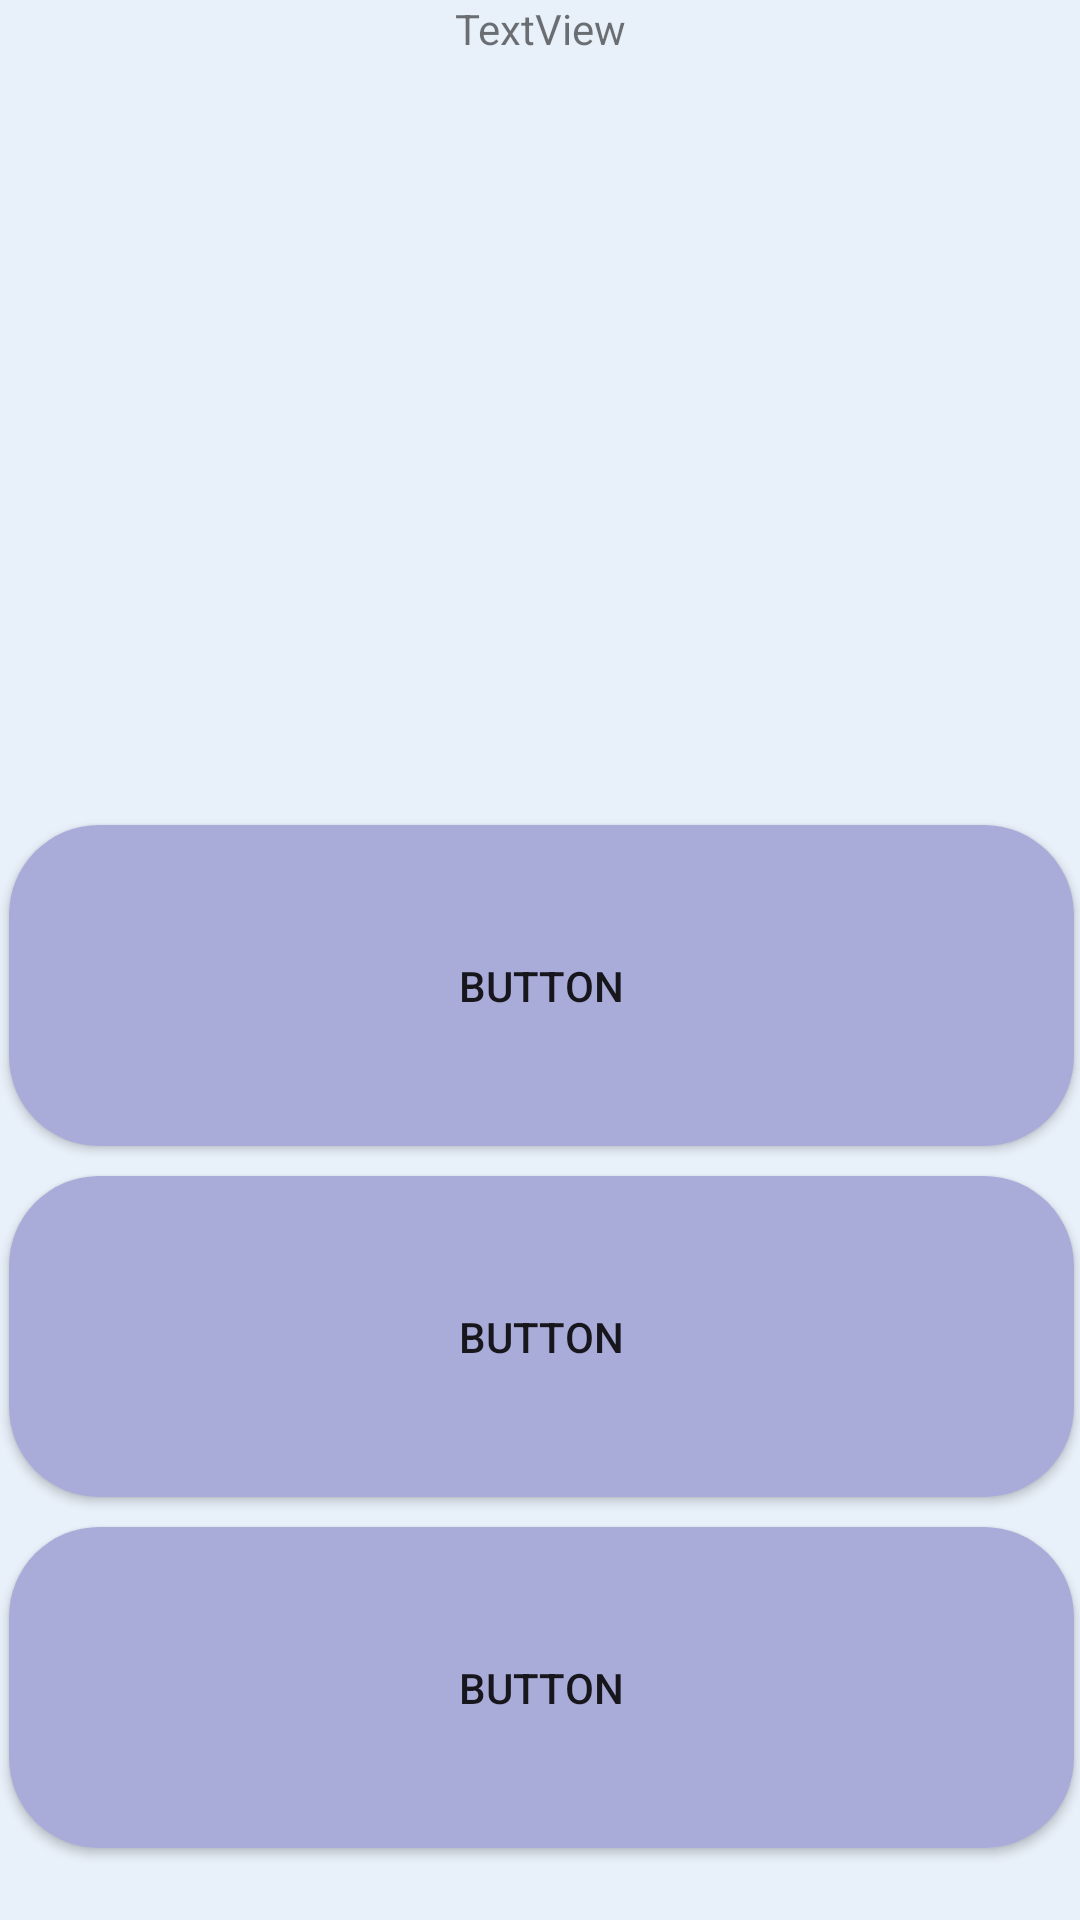

Write the Android layout XML for this screen, with the resource values it uses.
<!-- AndroidManifest.xml: application theme Theme.TalkBox -->
<!-- res/layout/activity_list_group.xml -->
<?xml version="1.0" encoding="utf-8"?>
<androidx.constraintlayout.widget.ConstraintLayout xmlns:android="http://schemas.android.com/apk/res/android"
    xmlns:app="http://schemas.android.com/apk/res-auto"
    xmlns:tools="http://schemas.android.com/tools"
    android:layout_width="match_parent"
    android:layout_height="match_parent"
    tools:context=".MainActivity"
    android:background="@drawable/background">

    <HorizontalScrollView
        android:id="@+id/listButton"
        android:layout_width="match_parent"
        android:layout_height="140dp"
        android:layout_alignParentBottom="true"
        android:fadingEdge="horizontal"
        android:minWidth="200dp"
        app:layout_constraintBottom_toBottomOf="parent"
        app:layout_constraintEnd_toEndOf="parent"
        app:layout_constraintHorizontal_bias="0.0"
        app:layout_constraintStart_toStartOf="parent"
        app:layout_constraintTop_toTopOf="parent"
        app:layout_constraintVertical_bias="0.288">

        <LinearLayout
            android:id="@+id/buttonGroup"
            android:layout_width="wrap_content"
            android:layout_height="match_parent"
            android:orientation="horizontal"
            tools:layout_editor_absoluteX="0dp"
            tools:layout_editor_absoluteY="197dp" />
    </HorizontalScrollView>

    <LinearLayout
        android:layout_width="395dp"
        android:layout_height="377dp"
        android:orientation="vertical"
        app:layout_constraintBottom_toBottomOf="parent"
        app:layout_constraintEnd_toEndOf="parent"
        app:layout_constraintStart_toStartOf="parent"
        app:layout_constraintTop_toBottomOf="@+id/listButton"
        app:layout_constraintVertical_bias="0.668">

        <Button
            android:id="@+id/std1"
            android:layout_width="match_parent"
            android:layout_height="107dp"
            android:layout_marginHorizontal="20dp"
            android:layout_marginVertical="5dp"
            android:background="@drawable/btn"
            android:text="Button" />

        <Button
            android:id="@+id/sdt2"
            android:layout_width="match_parent"
            android:layout_height="107dp"
            android:layout_marginHorizontal="20dp"
            android:layout_marginVertical="5dp"
            android:background="@drawable/btn"
            android:text="Button" />

        <Button
            android:id="@+id/std3"
            android:layout_width="match_parent"
            android:layout_height="107dp"
            android:layout_marginHorizontal="20dp"
            android:layout_marginVertical="5dp"
            android:background="@drawable/btn"
            android:text="Button" />
    </LinearLayout>

    <TextView
        android:id="@+id/test"
        android:layout_width="wrap_content"
        android:layout_height="wrap_content"
        android:text="TextView"
        app:layout_constraintEnd_toEndOf="@+id/listButton"
        app:layout_constraintStart_toStartOf="@+id/listButton"
        tools:layout_editor_absoluteY="314dp" />


</androidx.constraintlayout.widget.ConstraintLayout>
<!-- resources referenced by this layout -->
<resources>
  <!-- drawable background (drawable) -->
  <?xml version="1.0" encoding="utf-8"?>
  <shape xmlns:android="http://schemas.android.com/apk/res/android">
  
      <solid android:color="#E8F0F9"/>
  </shape>
  <!-- drawable btn (drawable) -->
  <?xml version="1.0" encoding="utf-8"?>
  
  <shape xmlns:android="http://schemas.android.com/apk/res/android"
      android:shape="rectangle">
      <solid android:color="#A9ABD9"/>
      <corners android:radius="30dp"/>
      <padding android:left="5dp"
              android:right="5dp"/>
  </shape>
  <style name="Theme.TalkBox" parent="Theme.MaterialComponents.DayNight.NoActionBar">
          
          <item name="colorPrimary">@color/purple_500</item>
          <item name="colorPrimaryVariant">@color/purple_700</item>
          <item name="colorOnPrimary">@color/white</item>
          
          <item name="colorSecondary">@color/teal_200</item>
          <item name="colorSecondaryVariant">@color/teal_700</item>
          <item name="colorOnSecondary">@color/black</item>
          
          <item name="android:statusBarColor">?attr/colorPrimaryVariant</item>
          
      </style>
  <!-- not gathered from this repository: default colours our renderer supplied (Android Studio template values) -->
  <color name="purple_500">#FF6200EE</color>
  <color name="purple_700">#FF3700B3</color>
  <color name="teal_200">#FF03DAC5</color>
  <color name="teal_700">#FF018786</color>
  <color name="black">#FF000000</color>
  <color name="white">#FFFFFFFF</color>
</resources>
